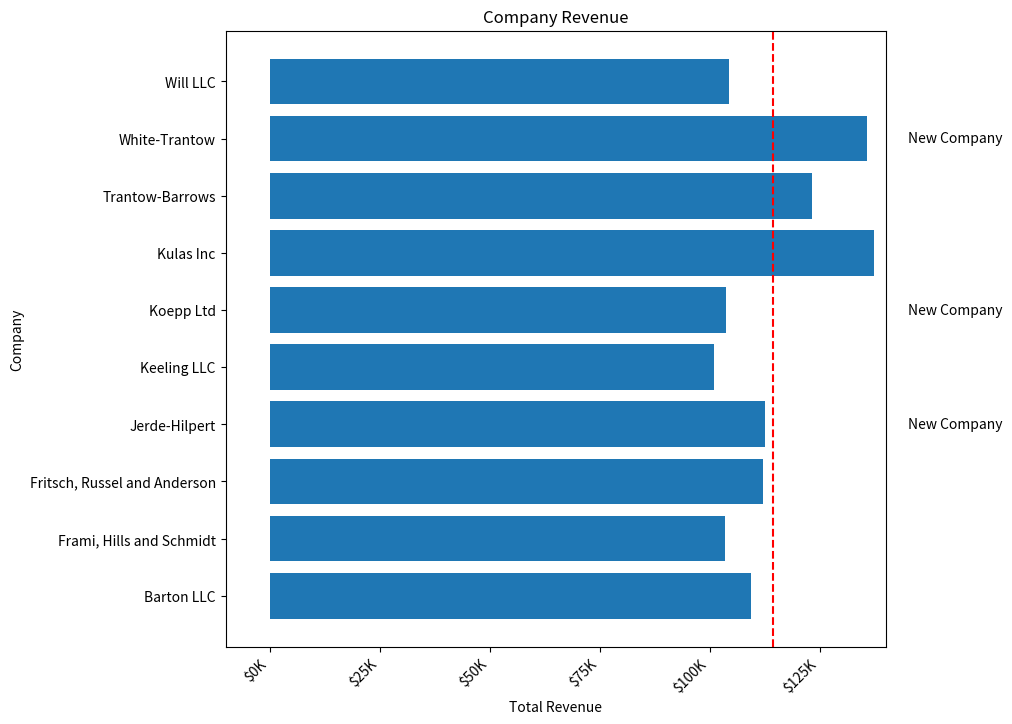

Source code (Python):

import matplotlib.pyplot as plt
import numpy as np

# Data setup
data = {'Barton LLC': 109438.50,
        'Frami, Hills and Schmidt': 103569.59,
        'Fritsch, Russel and Anderson': 112214.71,
        'Jerde-Hilpert': 112591.43,
        'Keeling LLC': 100934.30,
        'Koepp Ltd': 103660.54,
        'Kulas Inc': 137351.96,
        'Trantow-Barrows': 123381.38,
        'White-Trantow': 135841.99,
        'Will LLC': 104437.60}
group_data = list(data.values())
group_names = list(data.keys())
group_mean = np.mean(group_data)

# Currency formatter
def currency(x, pos):
    """Format ticks as currency"""
    if x >= 1e6:
        return f'${x*1e-6:1.1f}M'
    else:
        return f'${x*1e-3:1.0f}K'

# Second plot with vertical line for mean
fig, ax = plt.subplots(figsize=(8, 8))
ax.barh(group_names, group_data)
plt.setp(ax.get_xticklabels(), rotation=45, horizontalalignment='right')

# Adding a vertical line for group mean
ax.axvline(group_mean, ls='--', color='r')

# Annotate new companies
for group in [3, 5, 8]:
    ax.text(145000, group, "New Company", fontsize=10,
            verticalalignment="center")

# Adjust title position and plot formatting
ax.title.set(y=1.05)
ax.set(xlim=[-10000, 140000], xlabel='Total Revenue', ylabel='Company',
       title='Company Revenue')
ax.xaxis.set_major_formatter(currency)
ax.set_xticks([0, 25e3, 50e3, 75e3, 100e3, 125e3])
fig.subplots_adjust(right=.95)  # Adjust the right margin slightly

print(fig.canvas.get_supported_filetypes())

# Uncomment this line to save the figure.
fig.savefig('sales.png', transparent=False, dpi=80, bbox_inches="tight")
# Show the plot
#plt.show()
